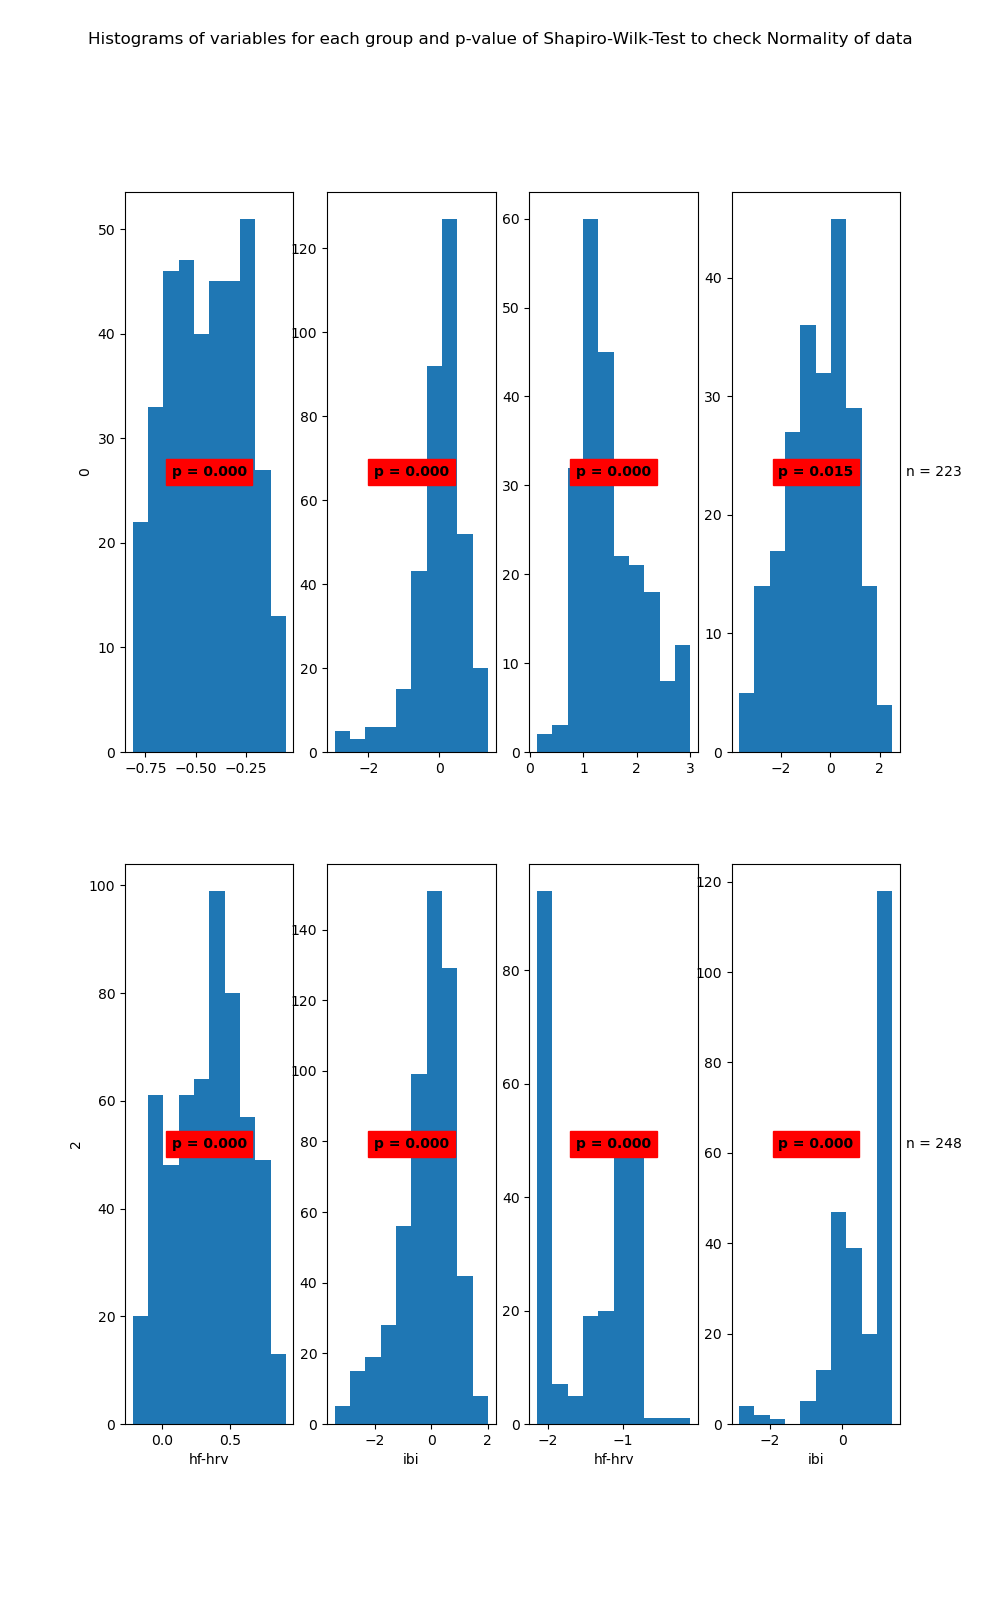

Source data for this figure (header and first rows):
State	Variable	Statistic	Samples	p-value	Significance
0	hf-hrv	0.97	369	0.0	True
0	ibi	0.91	369	0.0	True
1	hf-hrv	0.94	223	0.0	True
1	ibi	0.98	223	0.015	True
2	hf-hrv	0.98	552	0.0	True
2	ibi	0.95	552	0.0	True
3	hf-hrv	0.82	248	0.0	True
3	ibi	0.8	248	0.0	True
